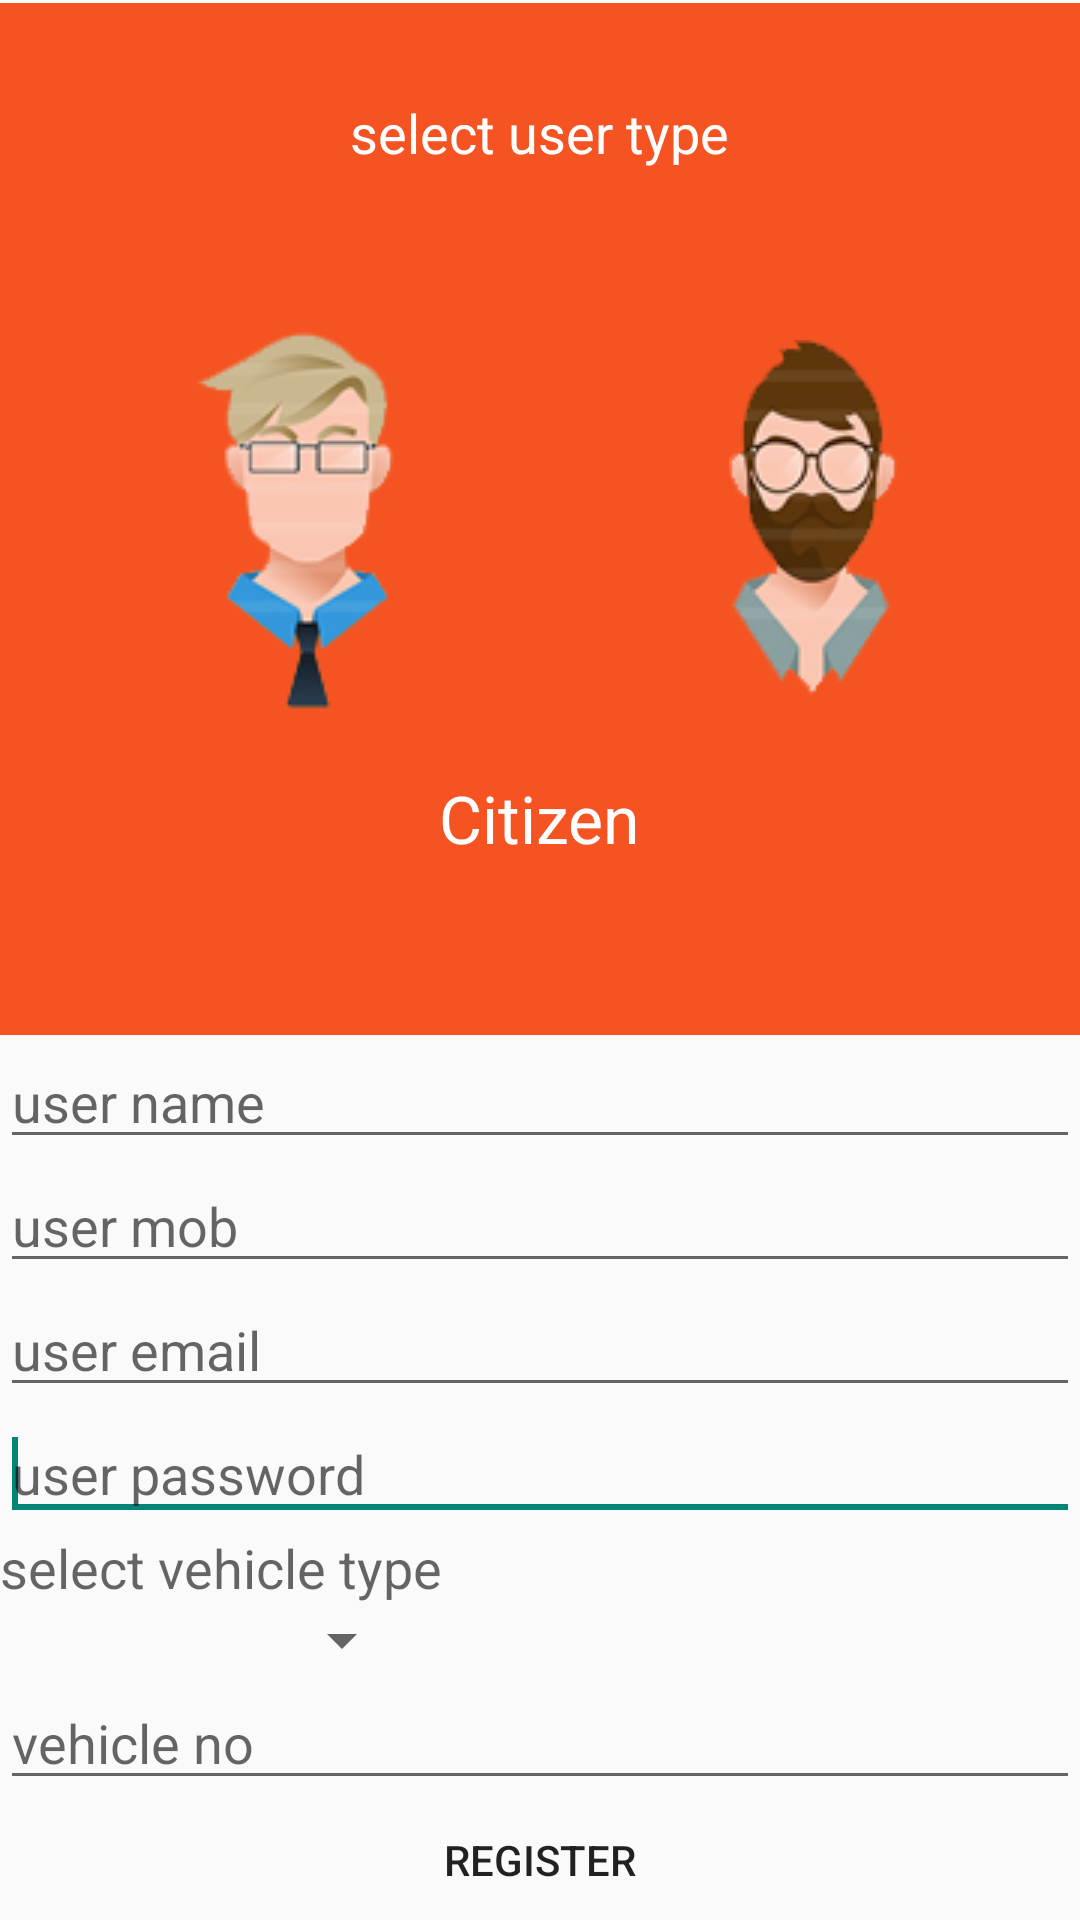

The Android layout XML behind this screen, and the referenced resources:
<!-- AndroidManifest.xml: application theme Appcompact -->
<!-- res/layout/register.xml -->
<?xml version="1.0" encoding="utf-8"?>
<LinearLayout xmlns:android="http://schemas.android.com/apk/res/android"
    android:layout_width="match_parent"
    android:layout_height="match_parent"
    android:orientation="vertical"
    android:paddingTop="1dp" >

    <RelativeLayout
        android:layout_width="match_parent"
        android:layout_height="0dp"
        android:layout_weight=".45"
        android:background="#F55322" >

        <ImageView
            android:id="@+id/ivofficila"
            android:layout_width="wrap_content"
            android:layout_height="wrap_content"
            android:layout_alignParentLeft="true"
            android:layout_centerVertical="true"
            android:layout_marginLeft="64dp"
            android:src="@drawable/offcll" />

        <ImageView
            android:id="@+id/ivcitizen"
            android:layout_width="wrap_content"
            android:layout_height="wrap_content"
            android:layout_centerVertical="true"
            android:layout_toRightOf="@+id/textView2"
            android:src="@drawable/citizen" />

        <TextView
            android:id="@+id/tvusertypeinreg"
            android:layout_width="wrap_content"
            android:layout_height="wrap_content"
            android:layout_below="@+id/ivofficila"
            android:layout_centerHorizontal="true"
            android:layout_marginTop="20dp"
            android:text="Citizen"
            android:textAppearance="?android:attr/textAppearanceLarge"
            android:textColor="#ffffff" />

        <TextView
            android:id="@+id/textView2"
            android:layout_width="wrap_content"
            android:layout_height="wrap_content"
            android:layout_alignParentTop="true"
            android:layout_centerHorizontal="true"
            android:layout_marginTop="31dp"
            android:text="select user type"
            android:textAppearance="?android:attr/textAppearanceMedium"
            android:textColor="#ffffff" />

    </RelativeLayout>

    

    <EditText
        android:id="@+id/et_uname_register"
        android:layout_width="match_parent"
        android:layout_height="wrap_content"
        android:hint="user name"
        android:ems="10" >

        <requestFocus />
    </EditText>

    <EditText
        android:maxLength="10"
        android:id="@+id/et_uname_mobile"
        android:layout_width="match_parent"
        android:layout_height="wrap_content"
        android:hint="user mob"
        android:inputType="number"
        android:ems="10" >

        <requestFocus />
    </EditText>

    <EditText
        android:id="@+id/et_uname_email"
        android:layout_width="match_parent"
        android:layout_height="wrap_content"
        android:hint="user email"
        android:inputType="textEmailAddress"
        android:ems="10" >

        <requestFocus />
    </EditText>
    <EditText
        android:id="@+id/et_password"
        android:layout_width="match_parent"
        android:layout_height="wrap_content"
        android:hint="user password"
        android:ems="10" >

        <requestFocus />
    </EditText>

    <TextView
        android:id="@+id/dselect"
        android:layout_width="wrap_content"
        android:layout_height="wrap_content"
        android:text="select vehicle type"
        android:textAppearance="?android:attr/textAppearanceMedium" />

    <Spinner
        android:id="@+id/sp_vtype_register"
        android:layout_width="138dp"
        android:layout_height="wrap_content" />

    <EditText
        android:id="@+id/et_vno_register"
        android:layout_width="match_parent"
        android:hint="vehicle no"
        android:layout_height="wrap_content"
        android:ems="10" />

    <Button
        android:id="@+id/bt_register_register"
        android:background="@drawable/layout_bg"
        android:layout_width="fill_parent"
        android:layout_height="40dp"
        android:text="Register" />

</LinearLayout>
<!-- resources referenced by this layout -->
<resources>
  <!-- drawable citizen: png bitmap (drawable, 29088 bytes) -->
  <!-- drawable offcll: png bitmap (drawable, 28368 bytes) -->
  <style name="Appcompact" parent="@style/Theme.AppCompat.Light">
          
      </style>
</resources>
